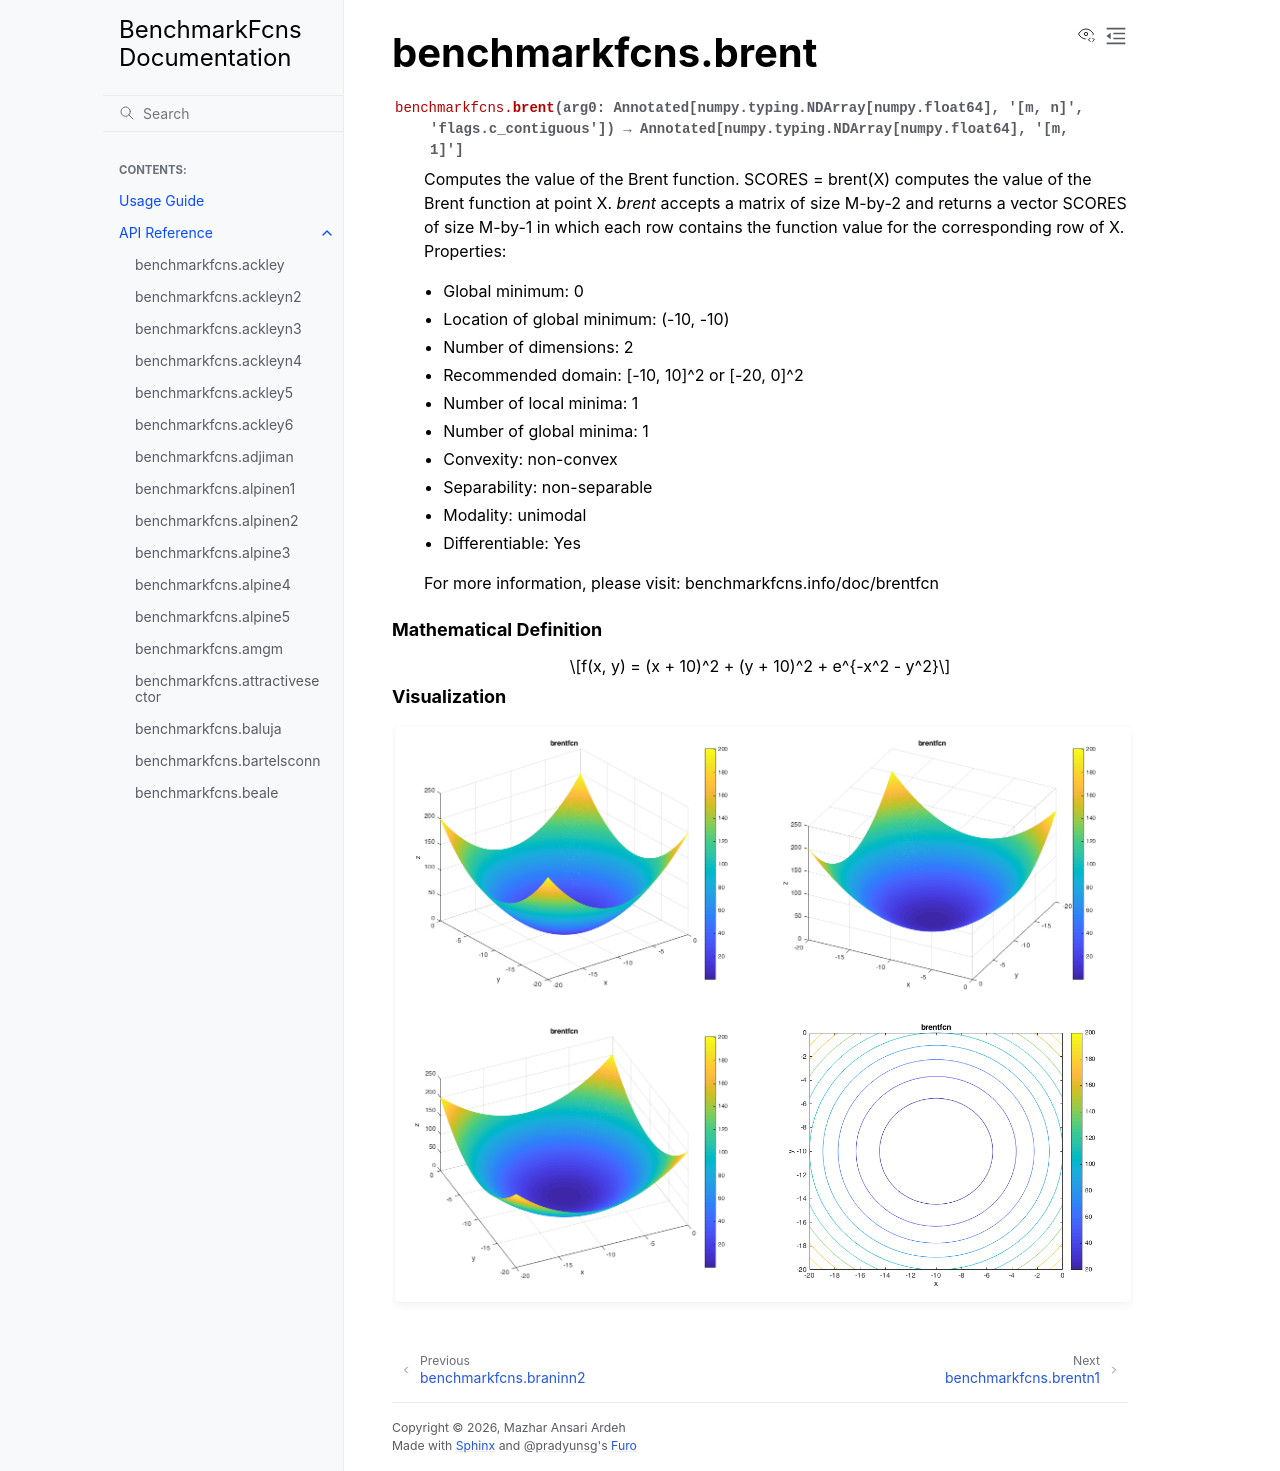

repository: mazhar-ansari-ardeh/BenchmarkFcns · page: generated/benchmarkfcns.brent.html · generator: sphinx

benchmarkfcns.brent
===================

.. currentmodule:: benchmarkfcns

.. autofunction:: brent

.. raw:: html

   <div style="clear: both"></div>



.. rubric:: Mathematical Definition

.. math::

   f(x, y) = (x + 10)^2 + (y + 10)^2 + e^{-x^2 - y^2}

.. rubric:: Visualization

.. function-plots:: benchmarkfcns.brent
